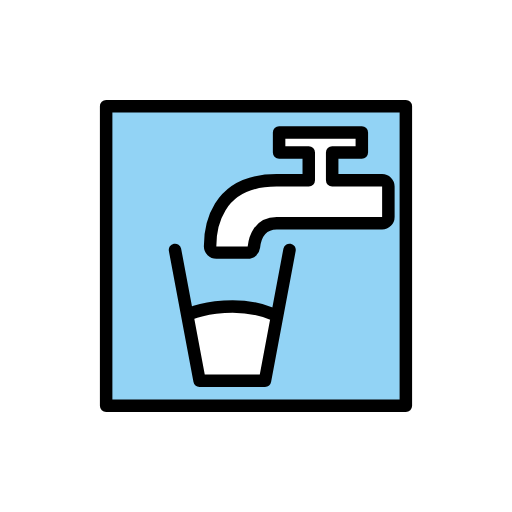
t = 0.00 s
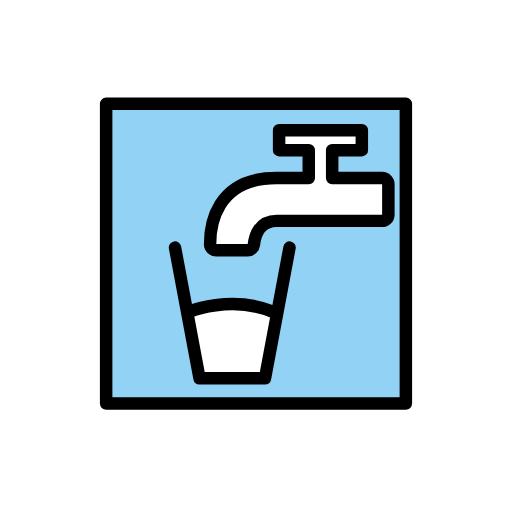
t = 0.48 s
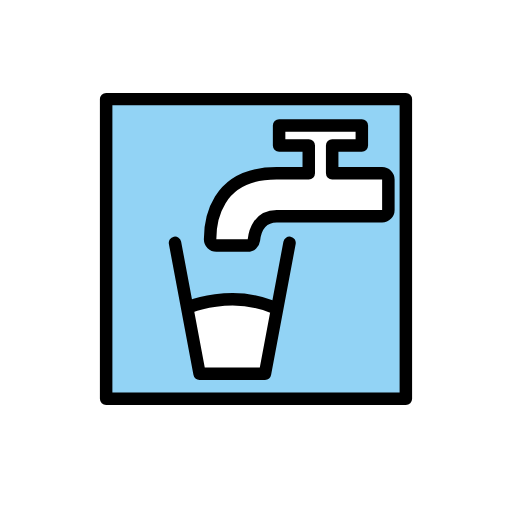
t = 1.43 s
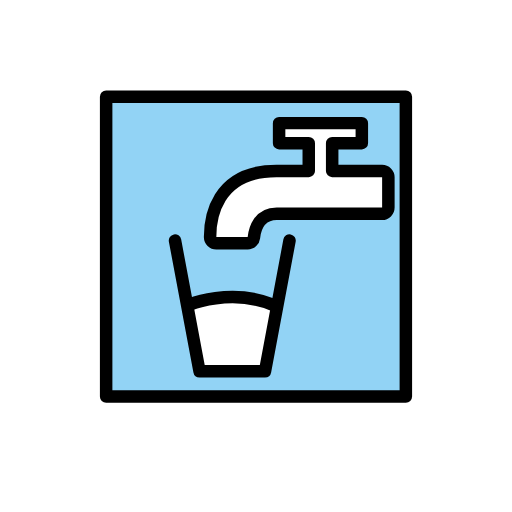
t = 1.90 s
t = 2.38 s: frame unchanged from t = 1.43 s, image omitted
t = 3.33 s: frame unchanged from t = 0.48 s, image omitted

The animated SVG that drew these frames (rendered in a browser with its animation timeline set to each time). Animation: 1 SMIL element (animateTransform=1); one cycle of 3.80 s, repeats indefinitely.

<?xml version='1.0' encoding='utf-8'?>
<svg xmlns="http://www.w3.org/2000/svg" id="emoji" viewBox="-5 -5 82 82" version="1.1" width="200" height="200" role="img">
  <title>OpenMoji: potable water</title><g><g id="color">
    <rect x="12" y="12" width="48" height="47.83" fill="#92d3f5" />
    <path transform="translate(-1.3 .2001)" fill="#fff" d="m26.45 45.4 2.137 10.32 9.624 0.0556 2.115-10.17s-7-4.375-14.08-0.2083" />
    <path transform="translate(-1.3 .2001)" fill="#fff" stroke-linecap="round" stroke-linejoin="round" stroke-miterlimit="10" stroke-width="2" d="m58.5 24.68v4.87c0 0.56-0.45 1-1 1h-16.88c-2.84 0-3.51 2.46-3.66 3.83-0.06 0.5-0.48 0.88-0.99 0.88h-5.02c-0.55 0-0.99-0.43-1-0.9801-0.0101-2.8 0.82-10.6 10.63-10.6h5.17v-4.45h-4.75v-3.21h13.25v3.21h-4.75v4.45h8c0.55 0 1 0.45 1 1z" />
  </g>
  <g id="line" fill="none" stroke="#000" stroke-linecap="round" stroke-linejoin="round" stroke-width="2">
    <rect x="12" y="12" width="48" height="48" fill="none" stroke="#000" stroke-linejoin="round" />
    <polyline transform="translate(-1.3 .2001)" stroke-miterlimit="10" points="24.33 34.82 28.26 55.77 38.74 55.77 42.67 34.82" />
    <path transform="translate(-1.3 .2001)" stroke-miterlimit="10" d="m26.73 45.04s6.548-2.619 13.1 0" />
    <path transform="translate(-1.3 .2001)" stroke-miterlimit="10" d="m58.5 24.68v4.87c0 0.56-0.45 1-1 1h-16.88c-2.84 0-3.51 2.46-3.66 3.83-0.06 0.5-0.48 0.88-0.99 0.88h-5.02c-0.55 0-0.99-0.43-1-0.9801-0.0101-2.8 0.82-10.6 10.63-10.6h5.17v-4.45h-4.75v-3.21h13.25v3.21h-4.75v4.45h8c0.55 0 1 0.45 1 1z" />
  </g>
<animateTransform attributeName="transform" type="translate" values="0 0;0 -1.5;0 0" dur="3.8s" repeatCount="indefinite" /></g></svg>
